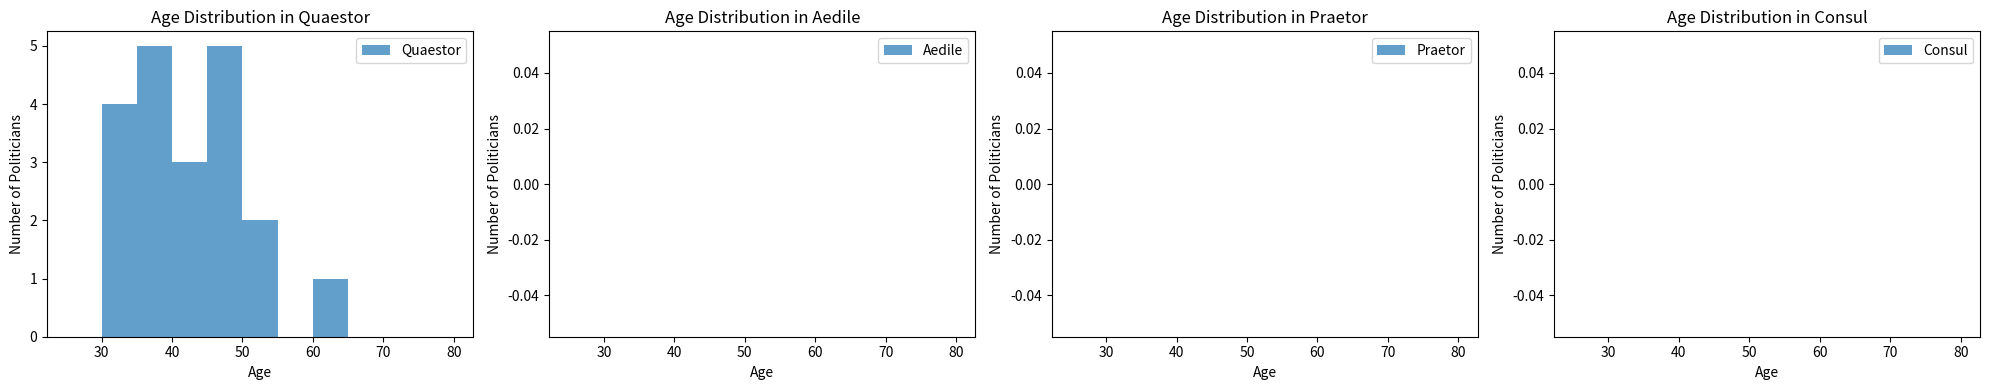

Write Python code to recreate this figure.
import numpy as np
import random
from scipy.stats import truncnorm
import matplotlib.pyplot as plt

class Politician:
    def __init__(self, age, office=None, years_in_office=0):
        self.age = age
        self.office = office
        self.years_in_office = years_in_office
        self.life_expectancy = generate_life_expectancy()

office_limits = {
    'Quaestor': 20,
    'Aedile': 10,
    'Praetor': 8,
    'Consul': 2,
}

def generate_life_expectancy(mu=55, sigma=10, lower=25, upper=80):
    return int(truncnorm((lower - mu) / sigma, (upper - mu) / sigma, loc=mu, scale=sigma).rvs())

def annual_influx_of_candidates(mu=15, sigma=5):
    return int(np.random.normal(mu, sigma))

def is_eligible_for_office(politician, office):
    age_requirements = {'Quaestor': 30, 'Aedile': 36, 'Praetor': 39, 'Consul': 42}
    if office == 'Quaestor':  # New candidates are only directly eligible for Quaestor
        return True
    elif office == 'Aedile' and politician.office == 'Quaestor' and politician.years_in_office >= 2:
        return True
    elif office == 'Praetor' and politician.office == 'Aedile' and politician.years_in_office >= 2:
        return True
    elif office == 'Consul' and politician.office == 'Praetor' and politician.years_in_office >= 2:
        return True
    return False

def initialize_political_landscape():
    landscape = {
        'Quaestor': [Politician(age=random.randint(30, 34), office='Quaestor') for _ in range(20)],
        'Aedile': [Politician(age=random.randint(36, 39), office='Aedile') for _ in range(10)],
        'Praetor': [Politician(age=random.randint(39, 42), office='Praetor') for _ in range(8)],
        'Consul': [Politician(age=random.randint(42, 45), office='Consul') for _ in range(2)]
    }
    return landscape, 100

def age_and_mortality(landscape):
    for office in landscape:
        landscape[office] = [p for p in landscape[office] if p.age + 1 <= p.life_expectancy]
        for politician in landscape[office]:
            politician.age += 1
            politician.years_in_office += 1

def generate_new_candidates():
    num_candidates = annual_influx_of_candidates()
    return [Politician(age=30) for _ in range(num_candidates)]

def conduct_elections(landscape, new_candidates):
    for office in ['Consul', 'Praetor', 'Aedile', 'Quaestor']:
        if office == 'Quaestor':  # Special case for Quaestors where new candidates can be considered
            candidates = new_candidates + [p for p in landscape['Quaestor'] if is_eligible_for_office(p, office)]
        else:
            candidates = [p for p in landscape[office] if is_eligible_for_office(p, office)]
        random.shuffle(candidates)  # Randomize the candidate list
        for candidate in candidates:
            if len(landscape[office]) < office_limits[office]:
                landscape[office].append(candidate)
                if office == 'Quaestor':  # Remove newly elected Quaestors from the candidate pool
                    if candidate in new_candidates:
                        new_candidates.remove(candidate)
            else:
                break

def update_PSI(landscape, PSI):
    for office in office_limits:
        unfilled_positions = office_limits[office] - len(landscape[office])
        PSI -= unfilled_positions * 5
    return PSI

def simulate_year(landscape, PSI):
    age_and_mortality(landscape)
    new_candidates = generate_new_candidates()
    conduct_elections(landscape, new_candidates)
    PSI = update_PSI(landscape, PSI)
    return landscape, PSI

def run_simulation():
    landscape, PSI = initialize_political_landscape()
    fill_rates = {office: [] for office in office_limits}  # Initialize fill rate tracking
    
    for year in range(1, 201):
        landscape, PSI = simulate_year(landscape, PSI)
        # Calculate and record fill rate for each office
        for office in office_limits:
            fill_rate = len(landscape[office]) / office_limits[office]
            fill_rates[office].append(fill_rate)
    
    # Calculate average fill rates for the simulation period
    avg_fill_rates = {office: sum(rates) / len(rates) for office, rates in fill_rates.items()}
    return PSI, avg_fill_rates, landscape



def plot_age_distributions(landscape):
    offices = list(landscape.keys())
    num_offices = len(offices)
    fig, axs = plt.subplots(1, num_offices, figsize=(5 * num_offices, 4))  # Adjust figure size as needed

    for i, office in enumerate(offices):
        ages = [p.age for p in landscape[office]]
        axs[i].hist(ages, bins=range(25, 81, 5), alpha=0.7, label=office)
        axs[i].set_xlabel('Age')
        axs[i].set_ylabel('Number of Politicians')
        axs[i].set_title(f'Age Distribution in {office}')
        axs[i].legend()

    plt.tight_layout()
    plt.show()

# Adjusted to just calculate and return the fill rates and PSI
PSI_final, avg_fill_rates, final_landscape = run_simulation()
print("Final PSI:", PSI_final)
print("Average Annual Fill Rates:")
for office, rate in avg_fill_rates.items():
    print(f"{office}: {rate:.2f}")

# Plotting
plot_age_distributions(final_landscape)